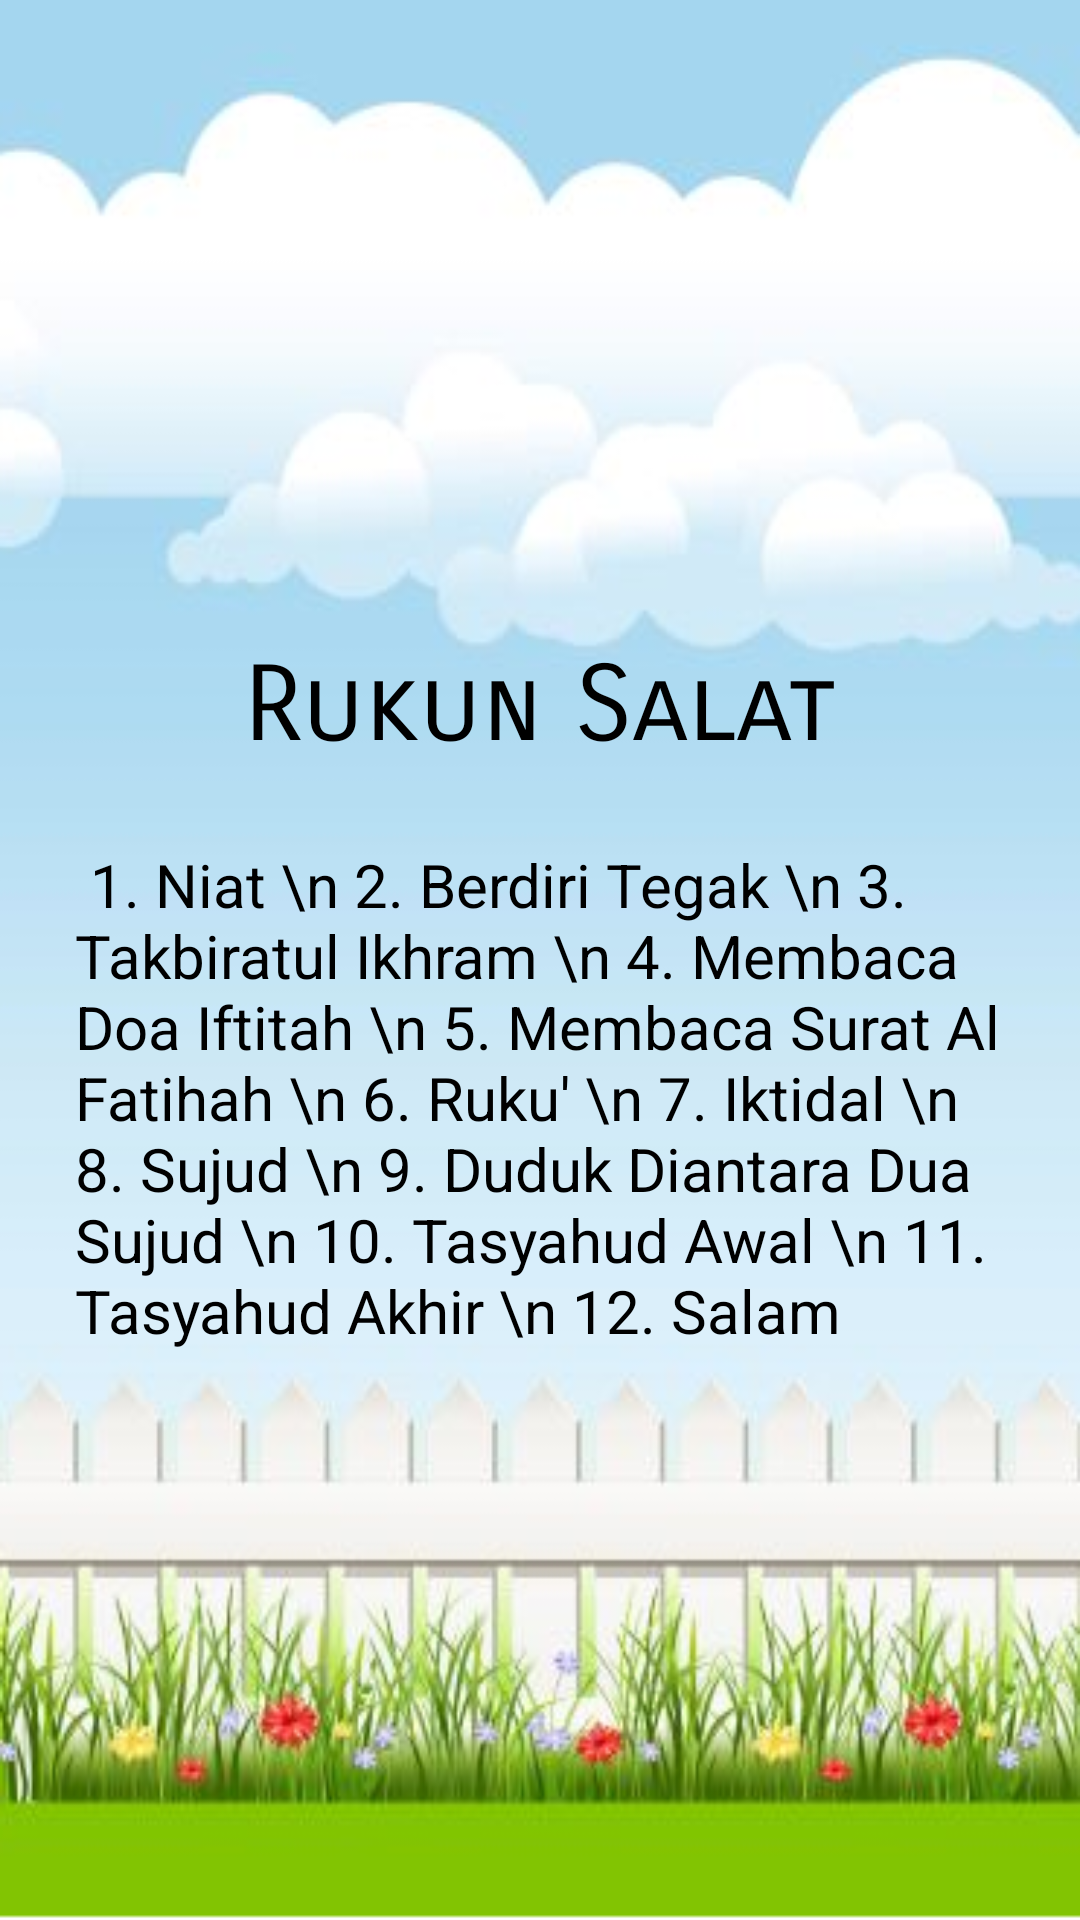

Reconstruct the res/layout file that produces this screen, plus the resources it refers to.
<!-- AndroidManifest.xml: application theme AppThemeBlue -->
<!-- res/layout/activity_menu_rukun_salat.xml -->
<?xml version="1.0" encoding="utf-8"?>

<LinearLayout xmlns:android="http://schemas.android.com/apk/res/android"
    xmlns:app="http://schemas.android.com/apk/res-auto"
    xmlns:tools="http://schemas.android.com/tools"
    android:layout_width="match_parent"
    android:orientation="vertical"
    android:layout_height="match_parent"
    android:gravity="center"
    android:background="@drawable/background">

    <TextView
        style="bold"
        android:layout_width="wrap_content"
        android:layout_height="wrap_content"
        android:layout_marginEnd="30dp"
        android:layout_marginStart="30dp"
        android:paddingTop="50dp"
        android:fontFamily="sans-serif-smallcaps"
        android:text="Rukun Salat"
        android:textAlignment="center"
        android:textColor="@color/black"
        android:textSize="35sp"
        app:layout_constraintEnd_toEndOf="parent"
        app:layout_constraintHorizontal_bias="0.503"
        app:layout_constraintStart_toStartOf="parent"
        tools:ignore="MissingConstraints"
        tools:layout_editor_absoluteY="59dp" />


    <TextView
        style="bold"
        android:layout_width="wrap_content"
        android:layout_height="wrap_content"
        android:fontFamily="sans-serif"
        android:padding="25dp"
        android:paddingTop="50dp"
        android:text=" 1. Niat \n 2. Berdiri Tegak \n 3. Takbiratul Ikhram \n 4. Membaca Doa Iftitah \n 5. Membaca Surat Al Fatihah \n 6. Ruku' \n 7. Iktidal \n 8. Sujud \n 9. Duduk Diantara Dua Sujud \n 10. Tasyahud Awal \n 11. Tasyahud Akhir \n 12. Salam"
        android:textColor="@color/black"
        android:textSize="20sp"
        tools:ignore="MissingConstraints"
        tools:layout_editor_absoluteX="10dp"
        tools:layout_editor_absoluteY="152dp" />

</LinearLayout>
<!-- resources referenced by this layout -->
<resources>
  <color name="black">#000</color>
  <!-- drawable background: png bitmap (drawable, 107038 bytes) -->
  <style name="AppThemeBlue" parent="Theme.AppCompat.Light.NoActionBar">
          
          <item name="colorPrimary">@color/blue</item>
          <item name="colorPrimaryDark">@color/darkBlue</item>
          <item name="colorAccent">@color/colorAccent</item>
      </style>
  <color name="blue">#3F51B5</color>
  <color name="darkBlue">#303F9F</color>
  <color name="colorAccent">#ff4081</color>
</resources>
